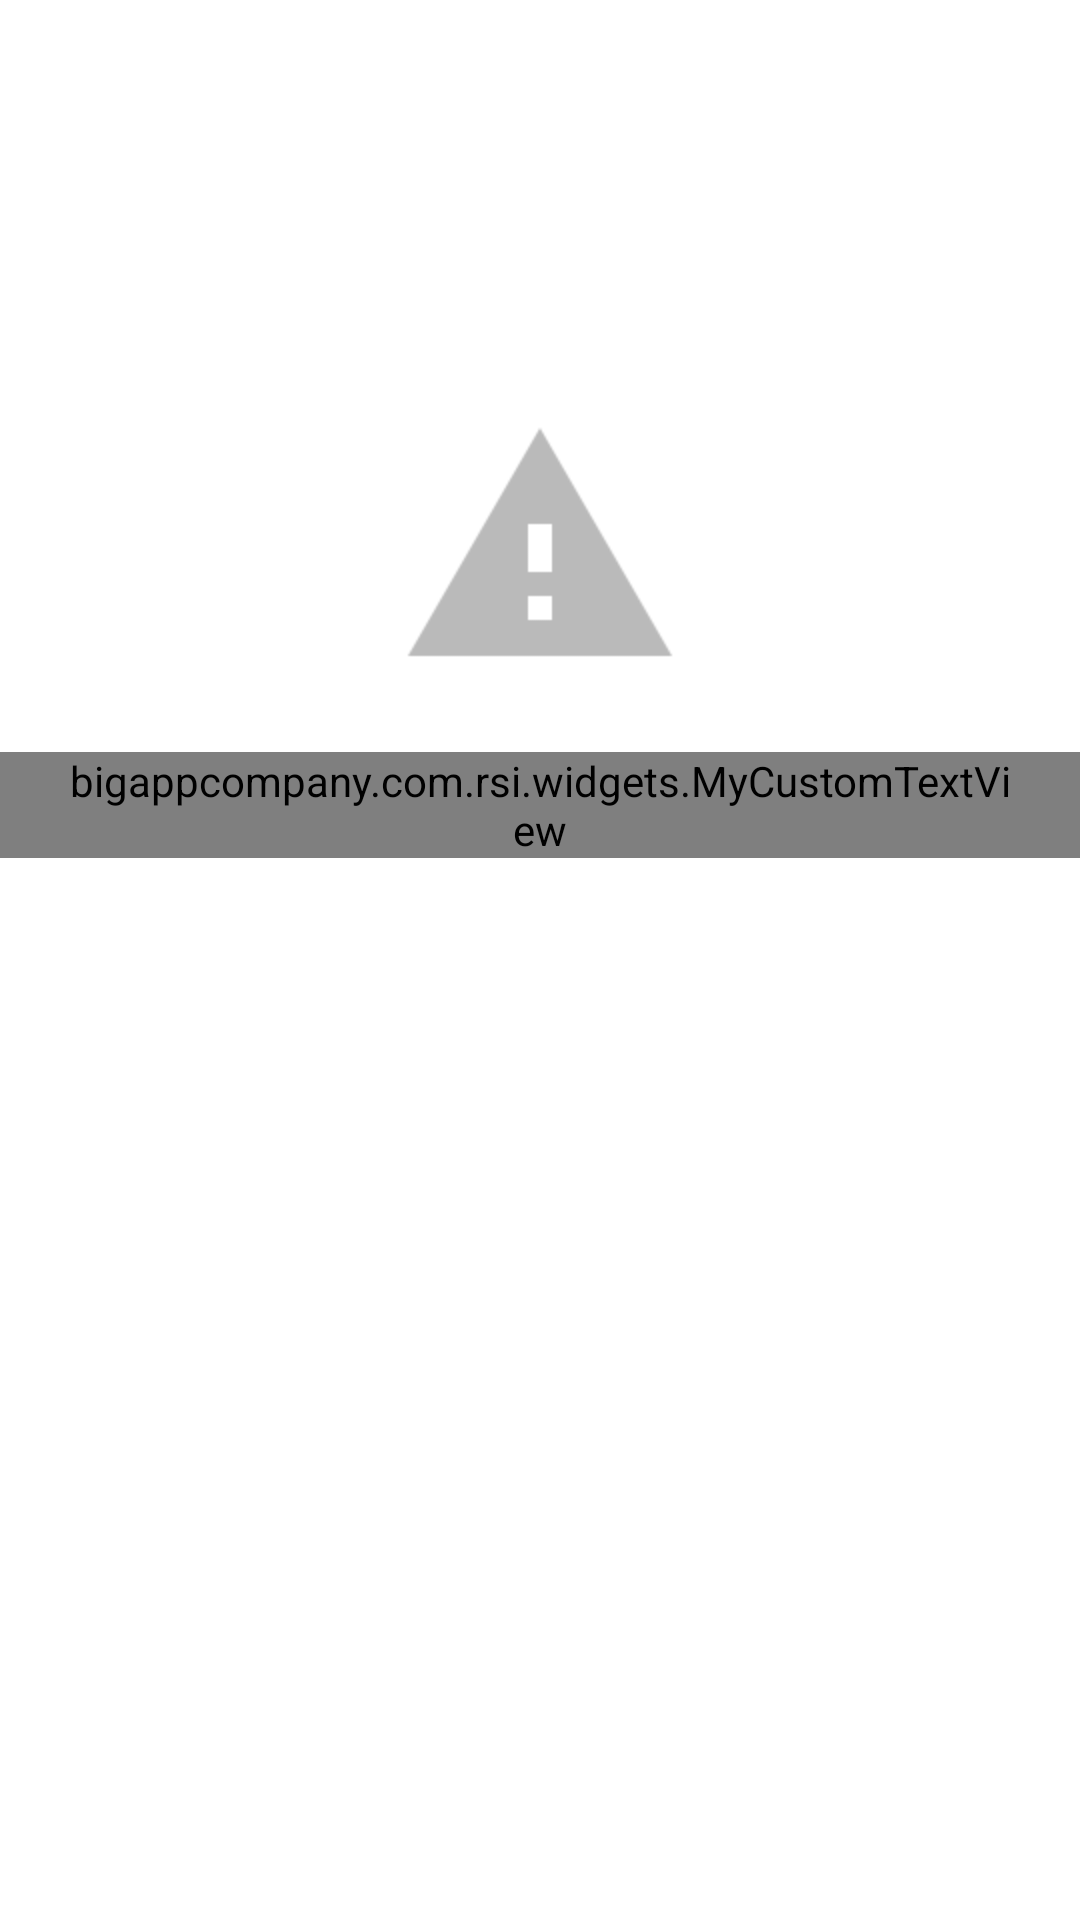

The Android layout XML behind this screen, and the referenced resources:
<!-- AndroidManifest.xml: application theme AppTheme -->
<!-- res/layout/network_error.xml -->
<?xml version="1.0" encoding="utf-8"?>
<RelativeLayout xmlns:android="http://schemas.android.com/apk/res/android"
    xmlns:app="http://schemas.android.com/apk/res-auto"
    android:layout_width="match_parent"
    android:layout_height="match_parent"
    android:background="#ffffff"

    >
    <ImageView
        android:layout_width="96dp"
        android:layout_height="96dp"
        android:src="@drawable/error"
        android:id="@+id/img_err"
        android:layout_centerHorizontal="true"
        android:layout_above="@+id/txt_err"
        />
    <bigappcompany.com.rsi.widgets.MyCustomTextView
        android:layout_width="wrap_content"
        android:layout_height="wrap_content"
        android:layout_above="@+id/bt_retry"
        android:layout_centerHorizontal="true"
        android:layout_marginTop="20dp"
        android:id="@+id/txt_err"
        android:textColor="@color/secondary_text"
        android:textSize="20sp"
        android:paddingLeft="20dp"
        android:paddingRight="20dp"
        android:gravity="center"
        android:text="Connection Error"/>
    <Button
        android:layout_width="wrap_content"
        android:layout_height="wrap_content"
        android:visibility="invisible"
        android:id="@+id/bt_retry"
        android:layout_marginTop="10dp"
        android:layout_centerInParent="true"
        android:text="Retry"/>
</RelativeLayout>
<!-- resources referenced by this layout -->
<resources>
  <color name="secondary_text">#757575</color>
  <!-- drawable error: png bitmap (drawable-hdpi, 595 bytes) -->
  <style name="AppTheme" parent="Theme.AppCompat.Light.DarkActionBar">
          
          <item name="colorPrimary">@color/colorPrimary</item>
          <item name="colorPrimaryDark">@color/colorPrimaryDark</item>
          <item name="colorAccent">@color/colorAccent</item>
      </style>
  <color name="colorPrimary">#009788</color>
  <color name="colorPrimaryDark">#00796A</color>
  <color name="colorAccent">#fec107</color>
</resources>
